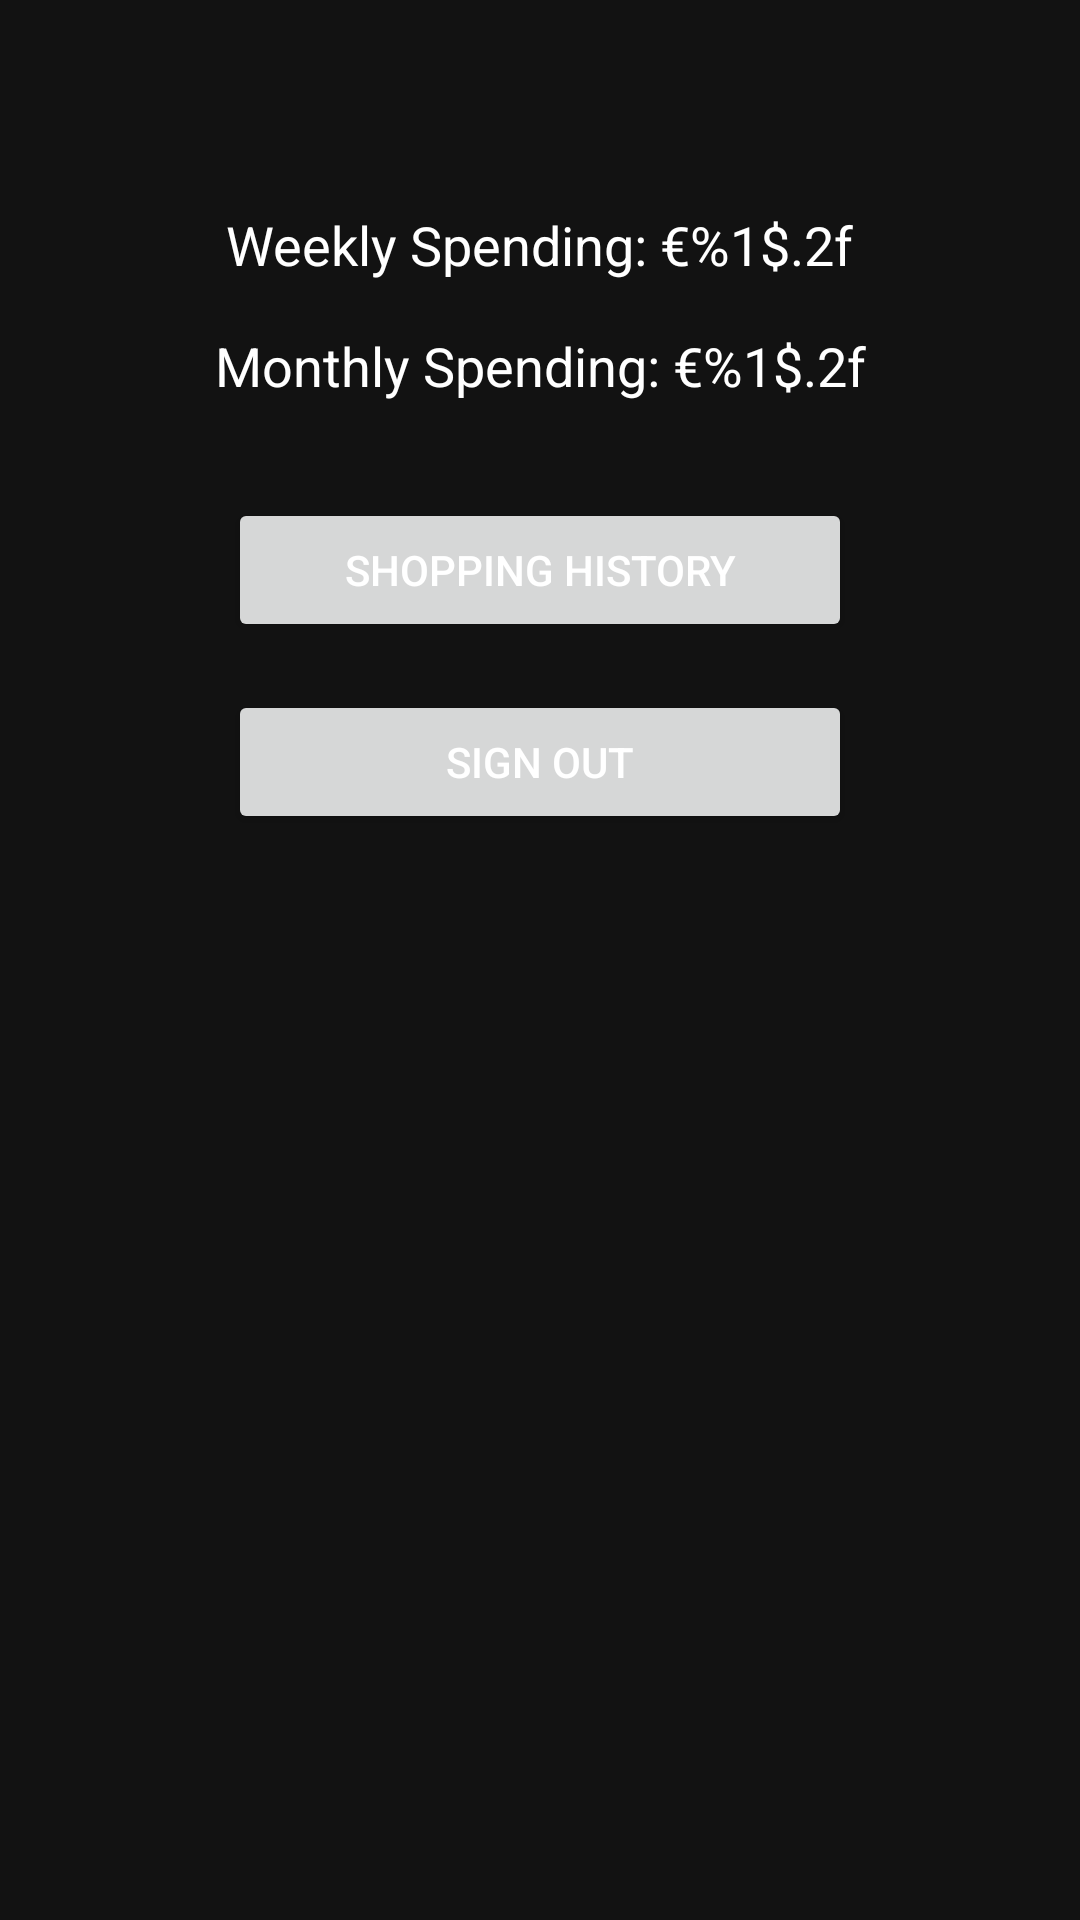

The Android layout XML behind this screen, and the referenced resources:
<!-- AndroidManifest.xml: activity theme Theme.SuperMarketApp -->
<!-- res/layout/activity_profile.xml -->
<androidx.constraintlayout.widget.ConstraintLayout xmlns:android="http://schemas.android.com/apk/res/android"
    xmlns:app="http://schemas.android.com/apk/res-auto"
    android:layout_width="match_parent"
    android:layout_height="match_parent"
    xmlns:tools="http://schemas.android.com/tools"
    android:padding="16dp">

    <TextView
        android:id="@+id/tvNotSignedIn"
        android:layout_width="wrap_content"
        android:layout_height="wrap_content"
        android:gravity="center"
        android:text="@string/sign_in_required"
        android:textColor="@android:color/white"
        android:textSize="18sp"
        android:visibility="gone"

        app:layout_constraintEnd_toEndOf="parent"
        app:layout_constraintStart_toStartOf="parent"
        app:layout_constraintTop_toTopOf="parent" />

    
    <TextView
        android:id="@+id/tvUserName"
        android:layout_width="wrap_content"
        android:layout_height="wrap_content"
        android:text=""
        android:textSize="22sp"
        android:textStyle="bold"
        android:textColor="@android:color/white"
        app:layout_constraintTop_toTopOf="parent"
        app:layout_constraintStart_toStartOf="parent"
        app:layout_constraintEnd_toEndOf="parent"
        tools:text="Welcome, User"/>

    
    <TextView
        android:id="@+id/tvWeeklySpending"
        android:layout_width="wrap_content"
        android:layout_height="wrap_content"
        android:text="@string/weekly_spending"
        android:textSize="18sp"
        android:textColor="@android:color/white"
        app:layout_constraintTop_toBottomOf="@id/tvUserName"
        app:layout_constraintStart_toStartOf="parent"
        app:layout_constraintEnd_toEndOf="parent"
        android:layout_marginTop="24dp"
        android:visibility="visible"/>

    
    <TextView
        android:id="@+id/tvMonthlySpending"
        android:layout_width="wrap_content"
        android:layout_height="wrap_content"
        android:text="@string/monthly_spending"
        android:textSize="18sp"
        android:textColor="@android:color/white"
        app:layout_constraintTop_toBottomOf="@id/tvWeeklySpending"
        app:layout_constraintStart_toStartOf="parent"
        app:layout_constraintEnd_toEndOf="parent"
        android:layout_marginTop="16dp"
        android:visibility="visible"/>

    
    <Button
        android:id="@+id/btnViewHistory"
        android:layout_width="0dp"
        android:layout_height="wrap_content"
        android:layout_marginTop="32dp"
        android:text="@string/shopping_history"
        app:layout_constraintEnd_toEndOf="@id/guideline2"
        app:layout_constraintStart_toStartOf="@id/guideline"
        app:layout_constraintTop_toBottomOf="@id/tvMonthlySpending"
        android:visibility="visible"/>

    
    <Button
        android:id="@+id/btnSignOut"
        android:layout_width="0dp"
        android:layout_height="wrap_content"
        android:layout_marginTop="16dp"
        android:text="@string/sign_out"
        app:layout_constraintEnd_toEndOf="@id/guideline2"
        app:layout_constraintStart_toStartOf="@id/guideline"
        app:layout_constraintTop_toBottomOf="@id/btnViewHistory"
        android:visibility="visible"/>

    <androidx.constraintlayout.widget.Guideline
        android:id="@+id/guideline"
        android:layout_width="wrap_content"
        android:layout_height="wrap_content"
        android:orientation="vertical"
        app:layout_constraintGuide_begin="60dp" />

    <androidx.constraintlayout.widget.Guideline
        android:id="@+id/guideline2"
        android:layout_width="wrap_content"
        android:layout_height="wrap_content"
        android:orientation="vertical"
        app:layout_constraintGuide_end="60dp" />
</androidx.constraintlayout.widget.ConstraintLayout>
<!-- resources referenced by this layout -->
<resources>
  <string name="monthly_spending">Monthly Spending: €%1$.2f</string>
  <string name="shopping_history">Shopping History</string>
  <string name="sign_in_required">Sign in to use this feature.</string>
  <string name="sign_out">Sign Out</string>
  <string name="weekly_spending">Weekly Spending: €%1$.2f</string>
  <style name="Theme.SuperMarketApp" parent="Theme.MaterialComponents.DayNight.DarkActionBar">
          
          <item name="colorPrimary">#90CAF9</item> 
          <item name="colorPrimaryVariant">#64B5F6</item> 
  
          
          <item name="colorSecondary">#F48FB1</item> 
          <item name="colorSecondaryVariant">#F06292</item>
  
          
          <item name="android:windowBackground">#121212</item> 
  
          
          <item name="android:textColorPrimary">#FFFFFF</item> 
          <item name="android:textColorSecondary">#B0BEC5</item> 
      </style>
</resources>
